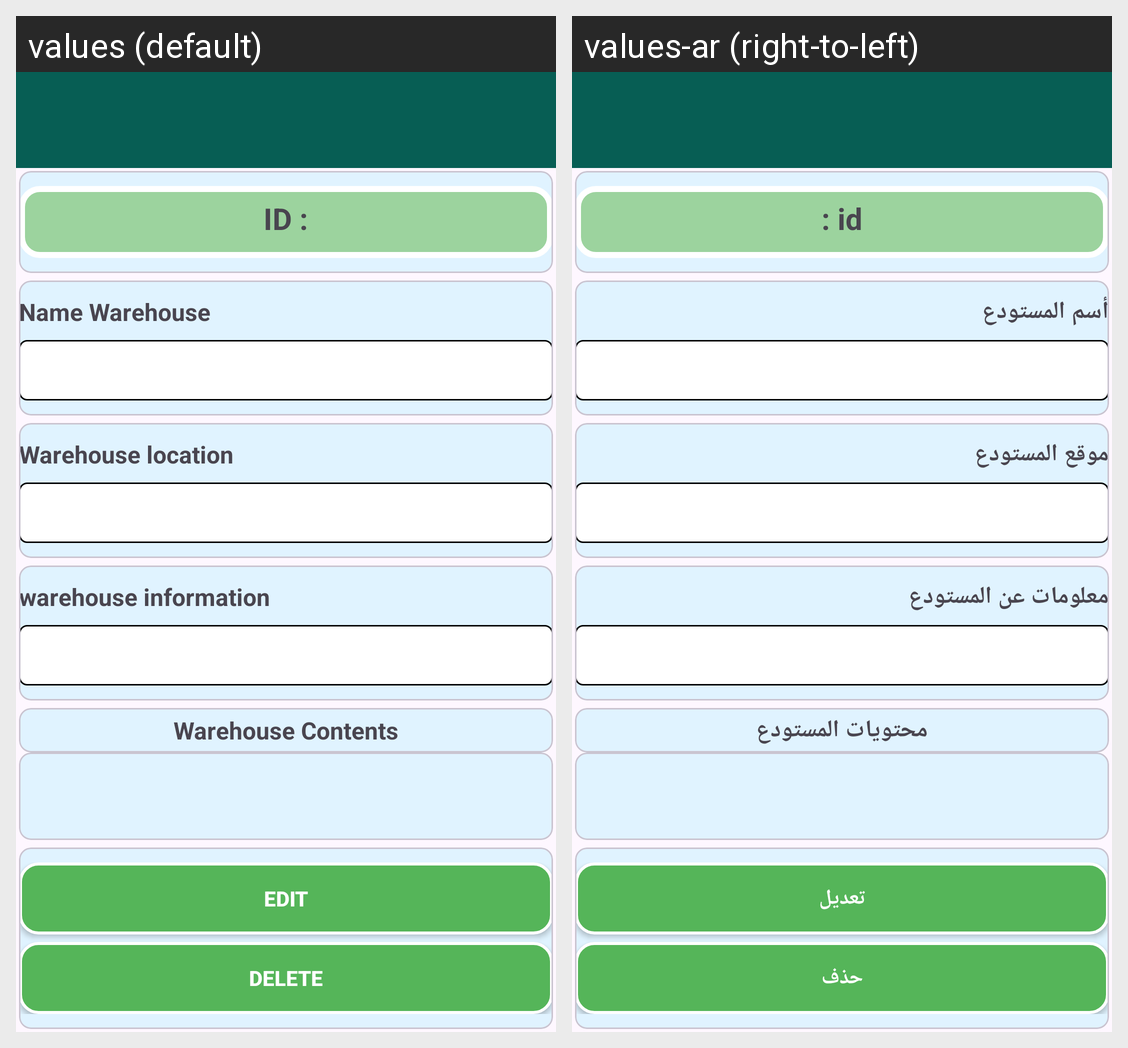

Locale-by-locale string values for the Android screen shown in this grid:
Android screen res/layout/activity_edit.xml rendered under 2 locales, left to right: values (default), values-ar (right-to-left). Device: Nexus 5 (rendered at 1080×1920; each locale shown at half size, 540×960, under a caption strip naming it); theme Theme.Database78.
Strings drawn on this screen, with the default value and each locale's value (text and hints the layout hard-codes, and strings that could not be matched under every locale, appear in the picture but are not listed):

id
  values: ID :
  values-ar: : id

name_warehouse
  values: Name Warehouse
  values-ar: أسم المستودع

warehouse_location
  values: Warehouse location
  values-ar: موقع المستودع

warehouse_information
  values: warehouse information
  values-ar: معلومات عن المستودع

warehouse_contents
  values: Warehouse Contents
  values-ar: محتويات المستودع

edit
  values: edit
  values-ar: تعديل

delete
  values: delete
  values-ar: حذف
